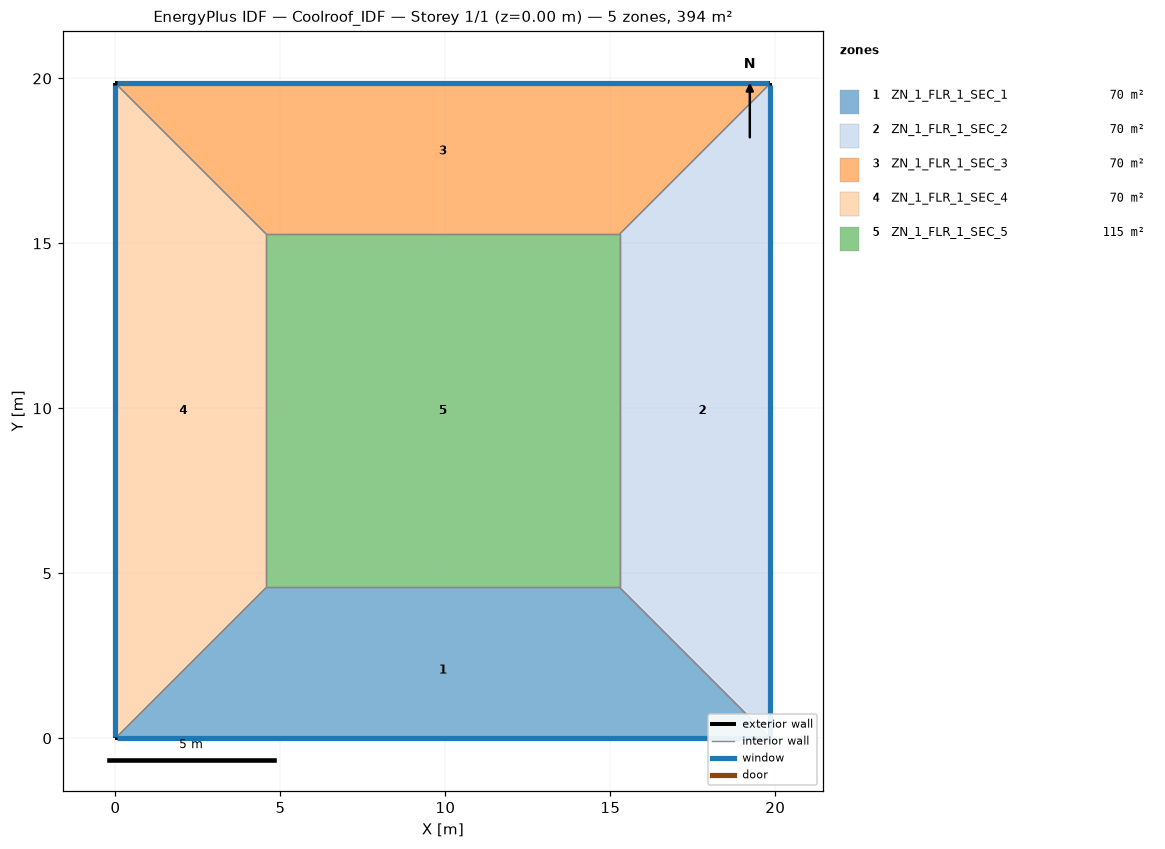
=== STOREY PLAN SPEC (per zone: floor XY polygon, exterior-wall plan segments, windows/doors) ===
zone 1: ZN_1_FLR_1_SEC_1  (69.8 m²)
  floor: (4.57, 4.57) (15.28, 4.57) (19.85, 0.00) (0.00, 0.00)
  exterior wall: (0.00, 0.00) – (19.85, 0.00)  [19.8 m]
    window: (0.05, 0.00) – (19.80, 0.00)  [20.8 m²]
  interior walls: 3
zone 2: ZN_1_FLR_1_SEC_2  (69.8 m²)
  floor: (15.28, 4.57) (15.28, 15.28) (19.85, 19.85) (19.85, 0.00)
  exterior wall: (19.85, 0.00) – (19.85, 19.85)  [19.8 m]
    window: (19.85, 0.05) – (19.85, 19.80)  [20.8 m²]
  interior walls: 3
zone 3: ZN_1_FLR_1_SEC_3  (69.8 m²)
  floor: (0.00, 19.85) (19.85, 19.85) (15.28, 15.28) (4.57, 15.28)
  exterior wall: (19.85, 19.85) – (0.00, 19.85)  [19.8 m]
    window: (19.80, 19.85) – (0.05, 19.85)  [20.8 m²]
  interior walls: 3
zone 4: ZN_1_FLR_1_SEC_4  (69.8 m²)
  floor: (0.00, 19.85) (4.57, 15.28) (4.57, 4.57) (0.00, 0.00)
  exterior wall: (0.00, 19.85) – (0.00, 0.00)  [19.8 m]
    window: (0.00, 19.80) – (0.00, 0.05)  [20.8 m²]
  interior walls: 3
zone 5: ZN_1_FLR_1_SEC_5  (114.7 m²)
  floor: (4.57, 15.28) (15.28, 15.28) (15.28, 4.57) (4.57, 4.57)
  interior walls: 4

=== DERIVED (storey summary) ===
Building: Coolroof_IDF
Storey: 1 of 1  (floor level z = 0.00 m)
Storey gross floor area: 394.0 m²
Zones on this storey: 5
  - ZN_1_FLR_1_SEC_1: floor 69.8 m²; exterior wall 19.8 m (69.5 m²); 1 window(s) 20.8 m²; WWR 30.0%
  - ZN_1_FLR_1_SEC_2: floor 69.8 m²; exterior wall 19.8 m (69.5 m²); 1 window(s) 20.8 m²; WWR 30.0%
  - ZN_1_FLR_1_SEC_3: floor 69.8 m²; exterior wall 19.8 m (69.5 m²); 1 window(s) 20.8 m²; WWR 30.0%
  - ZN_1_FLR_1_SEC_4: floor 69.8 m²; exterior wall 19.8 m (69.5 m²); 1 window(s) 20.8 m²; WWR 30.0%
  - ZN_1_FLR_1_SEC_5: floor 114.7 m²
Zone adjacency (shared interzone walls):
  - ZN_1_FLR_1_SEC_1 ↔ ZN_1_FLR_1_SEC_2
  - ZN_1_FLR_1_SEC_1 ↔ ZN_1_FLR_1_SEC_4
  - ZN_1_FLR_1_SEC_1 ↔ ZN_1_FLR_1_SEC_5
  - ZN_1_FLR_1_SEC_2 ↔ ZN_1_FLR_1_SEC_3
  - ZN_1_FLR_1_SEC_2 ↔ ZN_1_FLR_1_SEC_5
  - ZN_1_FLR_1_SEC_3 ↔ ZN_1_FLR_1_SEC_4
  - ZN_1_FLR_1_SEC_3 ↔ ZN_1_FLR_1_SEC_5
  - ZN_1_FLR_1_SEC_4 ↔ ZN_1_FLR_1_SEC_5